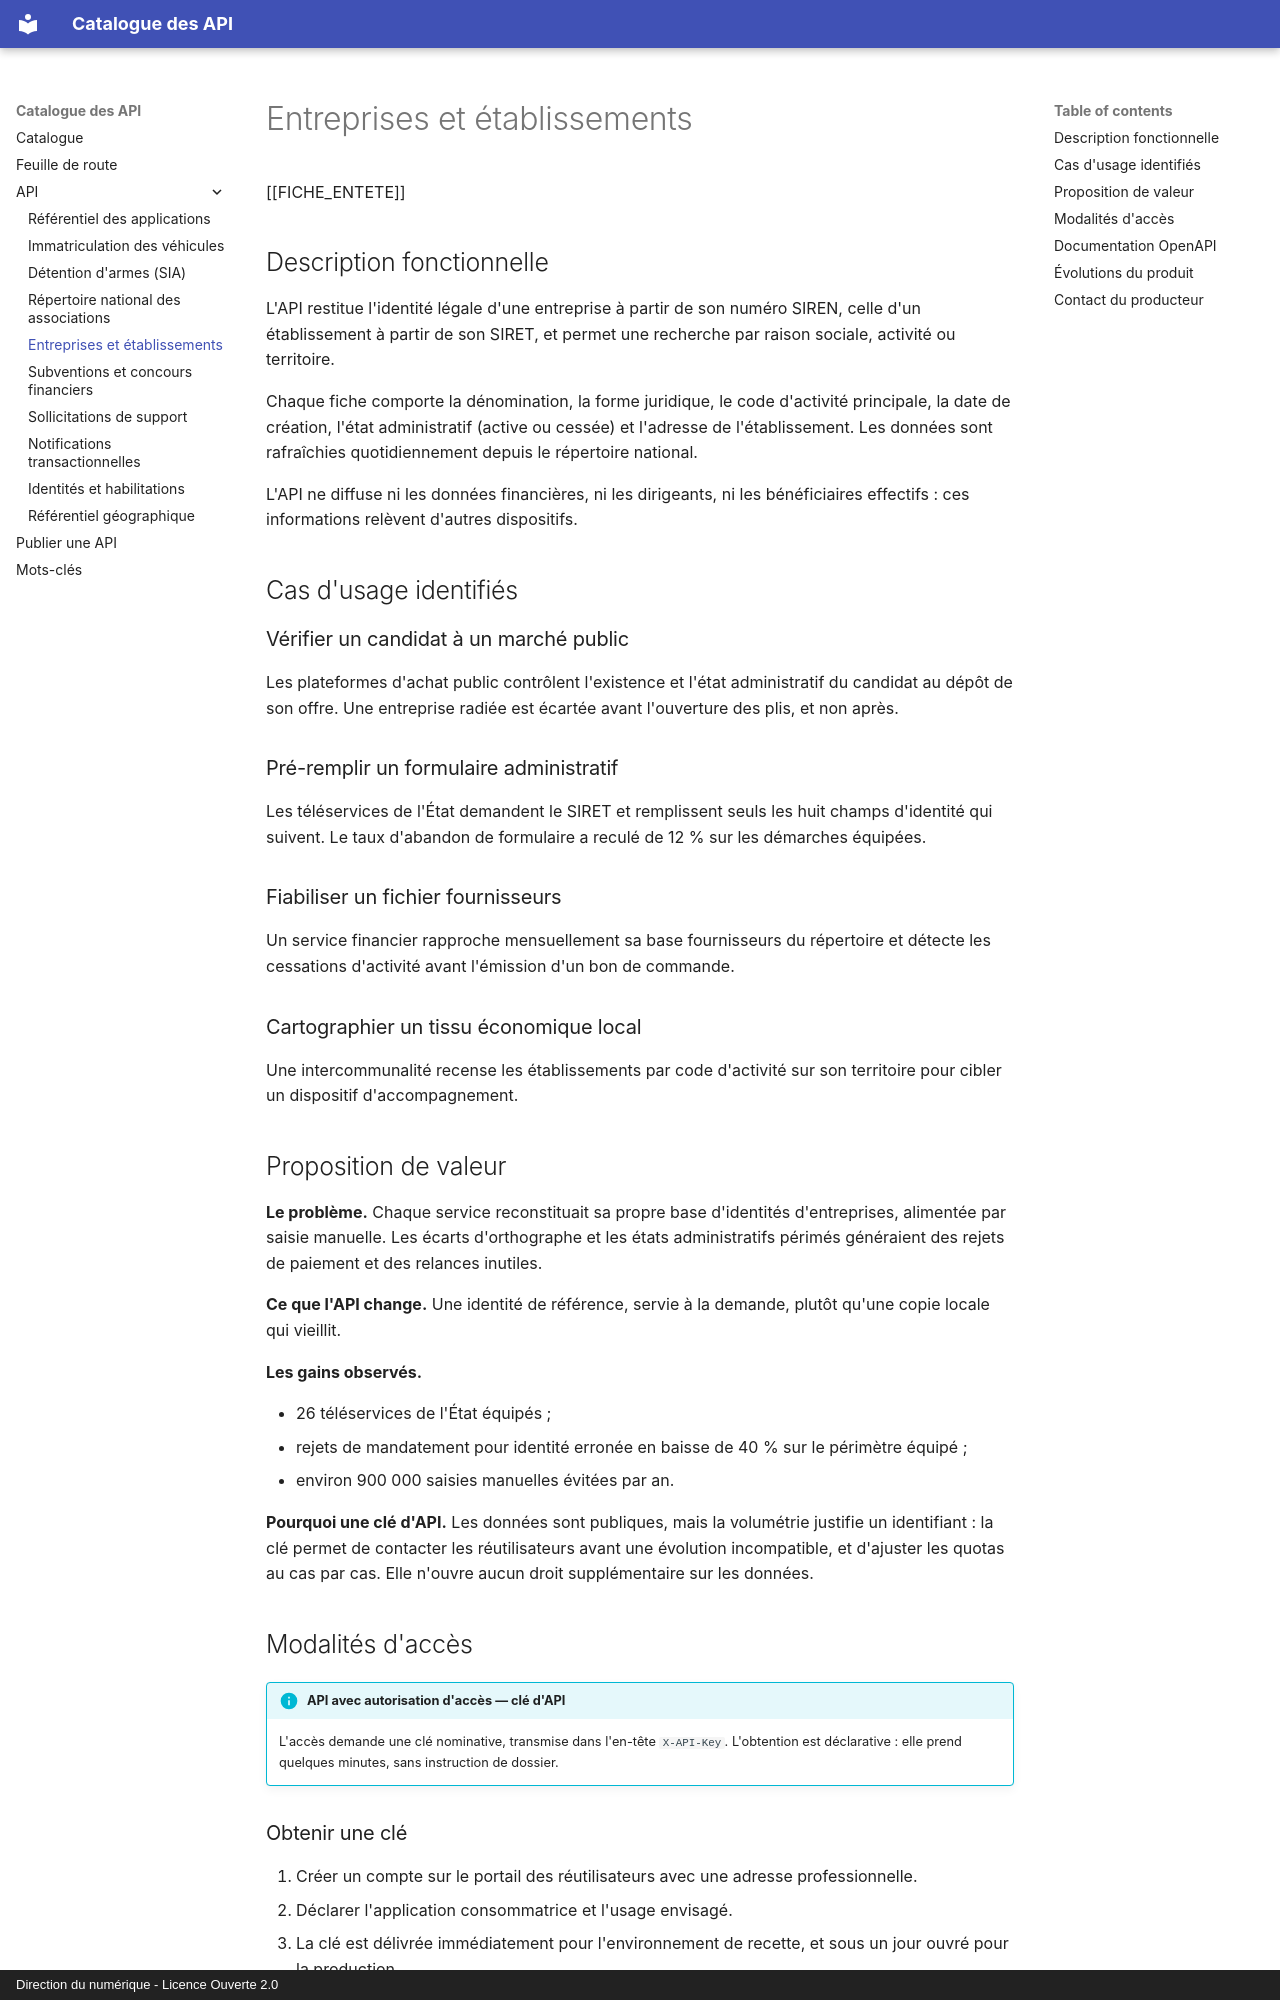

repository: mogador26/catalogue-api · page: apis/entreprises-etablissements/index.html · generator: mkdocs · copyright: Direction du numérique - Licence Ouverte 2.0

---
sidemenu: true
summary: false
title: Entreprises et établissements
resume: >-
  Identité légale des entreprises et de leurs établissements : dénomination,
  activité, adresse et état administratif.
theme: Entreprises et associations
acces: api-key
statut: production
producteur: Pôle données économiques
contact_nom: Équipe données entreprises
contact_email: api-entreprises@exemple.gouv.fr
version: 2.6.1
maj: 2026-08-11
base_url: https://entreprises.exemple.gouv.fr/api/v2
openapi: assets/openapi/entreprises-etablissements.yaml
tags:
  - entreprise
  - SIRET
  - SIREN
  - marché public
---

# Entreprises et établissements

[[FICHE_ENTETE]]

## Description fonctionnelle

L'API restitue l'identité légale d'une entreprise à partir de son numéro SIREN,
celle d'un établissement à partir de son SIRET, et permet une recherche par
raison sociale, activité ou territoire.

Chaque fiche comporte la dénomination, la forme juridique, le code d'activité
principale, la date de création, l'état administratif (active ou cessée) et
l'adresse de l'établissement. Les données sont rafraîchies quotidiennement
depuis le répertoire national.

L'API ne diffuse ni les données financières, ni les dirigeants, ni les
bénéficiaires effectifs : ces informations relèvent d'autres dispositifs.

## Cas d'usage identifiés

### Vérifier un candidat à un marché public

Les plateformes d'achat public contrôlent l'existence et l'état administratif du
candidat au dépôt de son offre. Une entreprise radiée est écartée avant
l'ouverture des plis, et non après.

### Pré-remplir un formulaire administratif

Les téléservices de l'État demandent le SIRET et remplissent seuls les huit
champs d'identité qui suivent. Le taux d'abandon de formulaire a reculé de 12 %
sur les démarches équipées.

### Fiabiliser un fichier fournisseurs

Un service financier rapproche mensuellement sa base fournisseurs du répertoire
et détecte les cessations d'activité avant l'émission d'un bon de commande.

### Cartographier un tissu économique local

Une intercommunalité recense les établissements par code d'activité sur son
territoire pour cibler un dispositif d'accompagnement.
